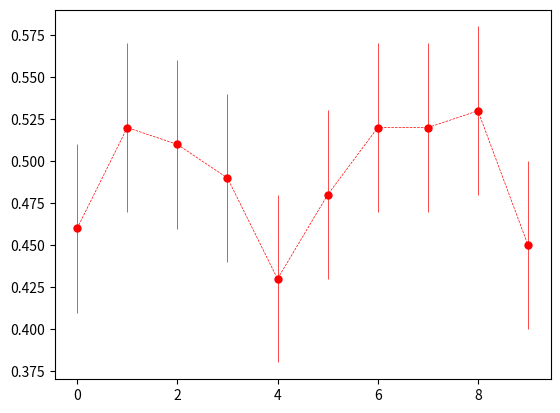

Source code (Python):
# Dependencies
from random import random
import matplotlib.pyplot as plt
import numpy as np
# https://docs.scipy.org/doc/scipy/reference/generated/scipy.stats.sem.html
from scipy.stats import sem

# "Will you vote for a republican in this election?"
sample_size = 100
# Like a nested for-loop, there is a list comprehension nested inside the outer list comprehension
# The inner list comprehension generates a list of True and False values.
# The outer list comprehension generates ten such lists
samples = [[True if random() < 0.5 else False for x in range(0, sample_size)]
           for y in range(0, 10)]
x_axis = np.arange(0, len(samples), 1)

# Evaluate the mean of each list in samples
means = [np.mean(s) for s in samples]
# Evaluate the standard error measurement for each list in samples
standard_errors = [sem(s) for s in samples]

# Generate an errorbar plot
# The 'yerr' argument refers to the error bar for each sample, oriented to the y-axis
plt.errorbar(
    x_axis,
    means,
    yerr=standard_errors,
    color='r',
    marker='o',
    markersize=5,
    linestyle='dashed',
    linewidth=0.5)

# Display the plot
plt.show()
